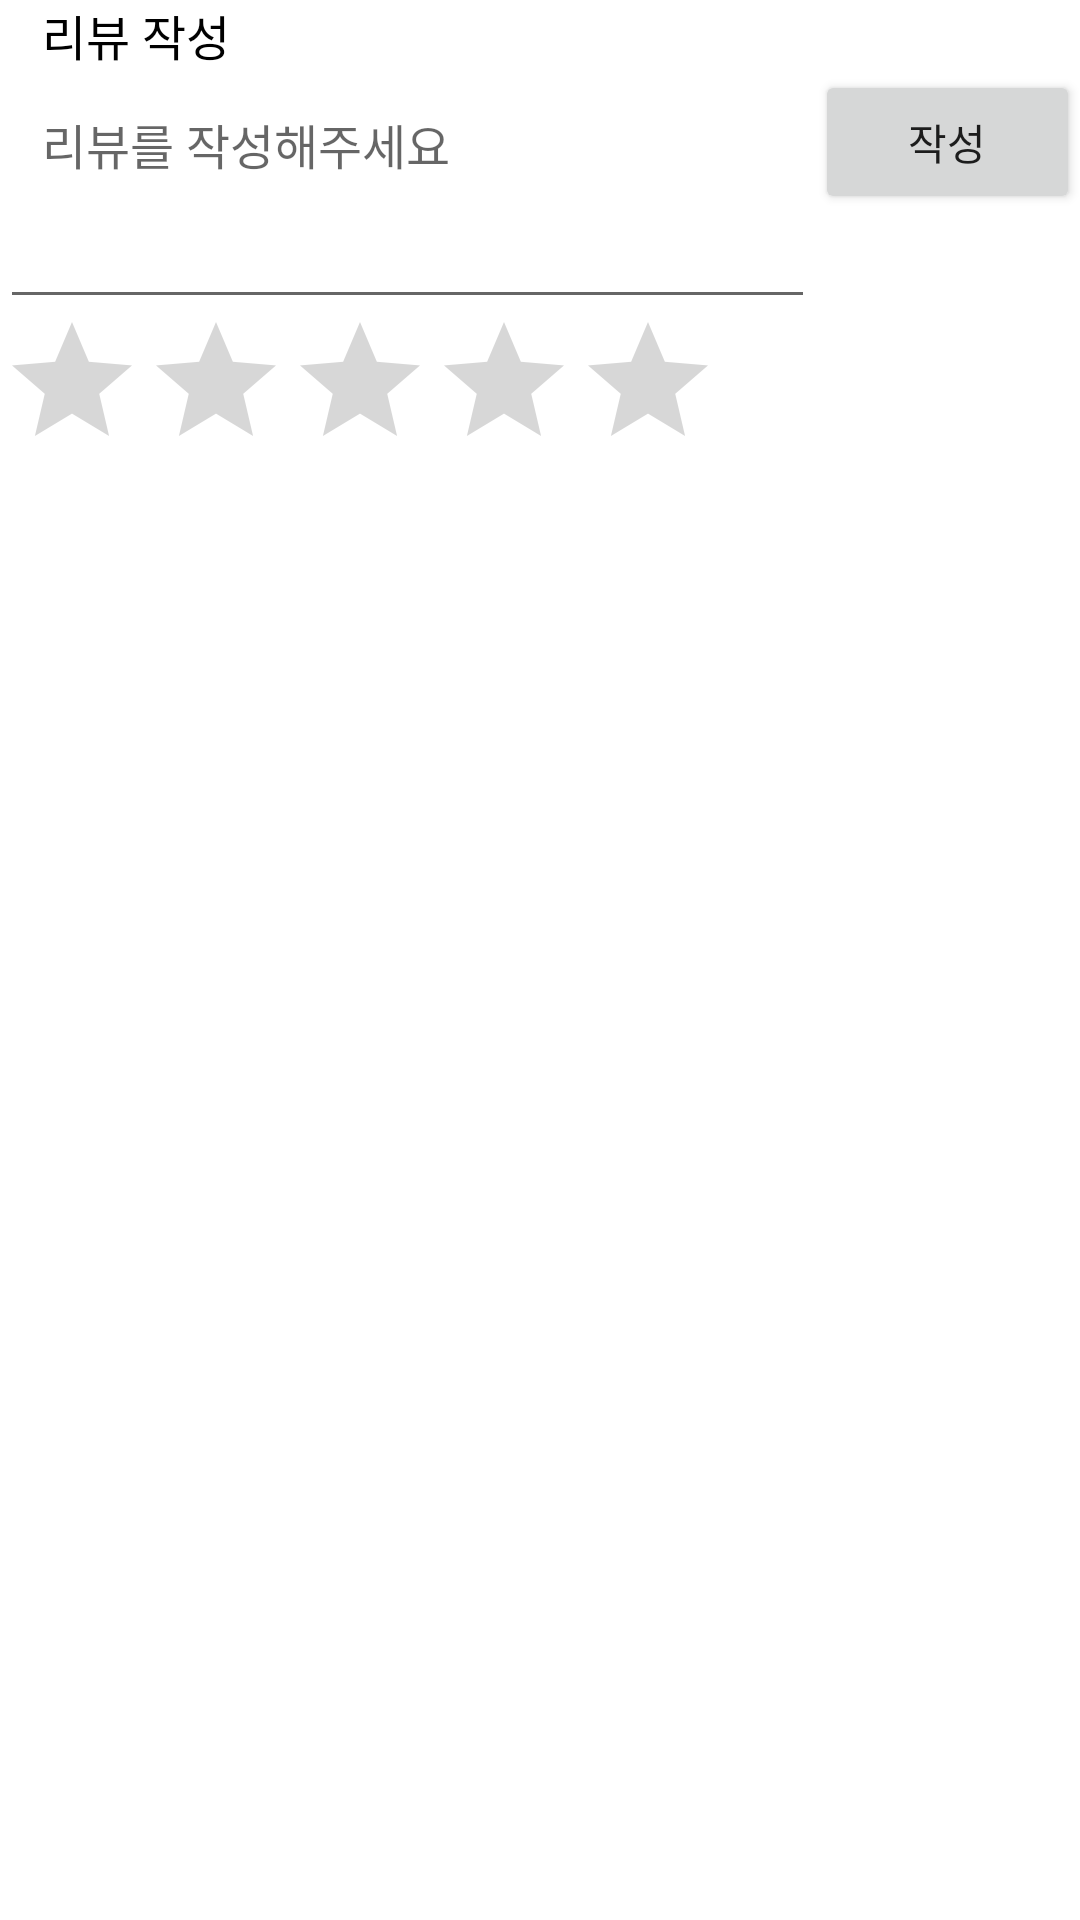

Here is an Android app screen rendered from its layout file. Give the layout XML and the strings, colors and styles it references.
<!-- AndroidManifest.xml: application theme AppTheme3 -->
<!-- res/layout/review_write_item.xml -->
<?xml version="1.0" encoding="utf-8"?>
<android.support.v7.widget.CardView
    xmlns:android="http://schemas.android.com/apk/res/android"
    xmlns:card_view="http://schemas.android.com/apk/res-auto"
    android:id="@+id/cvItem"
    android:layout_gravity="top"
    android:layout_width="match_parent"
    android:layout_height="wrap_content"
    android:layout_marginBottom="4dp"
    android:layout_marginLeft="4dp"
    android:layout_marginRight="4dp"
    android:layout_marginTop="4dp"
    android:minHeight="65dp"
    card_view:cardCornerRadius="0dp">

    <LinearLayout
        android:fitsSystemWindows="true"
        xmlns:android="http://schemas.android.com/apk/res/android"
        android:layout_width="match_parent"
        android:layout_height="wrap_content"
        android:orientation="vertical">

        <TextView
            android:id="@+id/name"
            android:layout_width="match_parent"
            android:layout_height="wrap_content"
            android:paddingLeft="14dp"
            android:text="리뷰 작성"
            android:textSize="16sp"
            android:singleLine="true"
            android:textColor="@android:color/black"/>

        <LinearLayout
            android:layout_width="match_parent"
            android:layout_height="match_parent"
            android:layout_gravity="center_horizontal"
            android:orientation="horizontal">

            <EditText
                android:id="@+id/review_write"
                android:layout_width="wrap_content"
                android:layout_height="80dp"
                android:hint="리뷰를 작성해주세요"
                android:inputType="textMultiLine"
                android:lines="5"
                android:gravity="top|left"
                android:scrollHorizontally="false"
                android:minLines="1"
                android:maxLines="6"
                android:scrollbars="vertical"
                android:selectAllOnFocus="true"
                android:textSize="16dp"
                android:paddingLeft="14dp"
                android:layout_weight="300"/>
            <Button
                android:id="@+id/select"
                android:text="작성"
                android:layout_width="wrap_content"
                android:layout_height="wrap_content"
                android:onClick="select"
                android:layout_weight="0.5"/>

        </LinearLayout>
        <LinearLayout
            android:layout_width="match_parent"
            android:layout_height="match_parent"
            android:layout_gravity="center_horizontal"
            android:orientation="horizontal">

            <RatingBar
                android:id="@+id/ratio"
                android:layout_width="wrap_content"
                android:layout_height="match_parent"
                android:numStars="5"
                android:rating="0"
                android:stepSize="1" />

        </LinearLayout>

    </LinearLayout>
</android.support.v7.widget.CardView>
<!-- resources referenced by this layout -->
<resources>
  <style name="AppTheme3" parent="Theme.AppCompat.DayNight.NoActionBar">
          <item name="colorPrimary">@color/colorPrimary</item>
          <item name="colorPrimaryDark">@color/colorPrimaryDark</item>
      </style>
  <color name="colorPrimary">#000000</color>
  <color name="colorPrimaryDark">#4B4B4B</color>
</resources>
